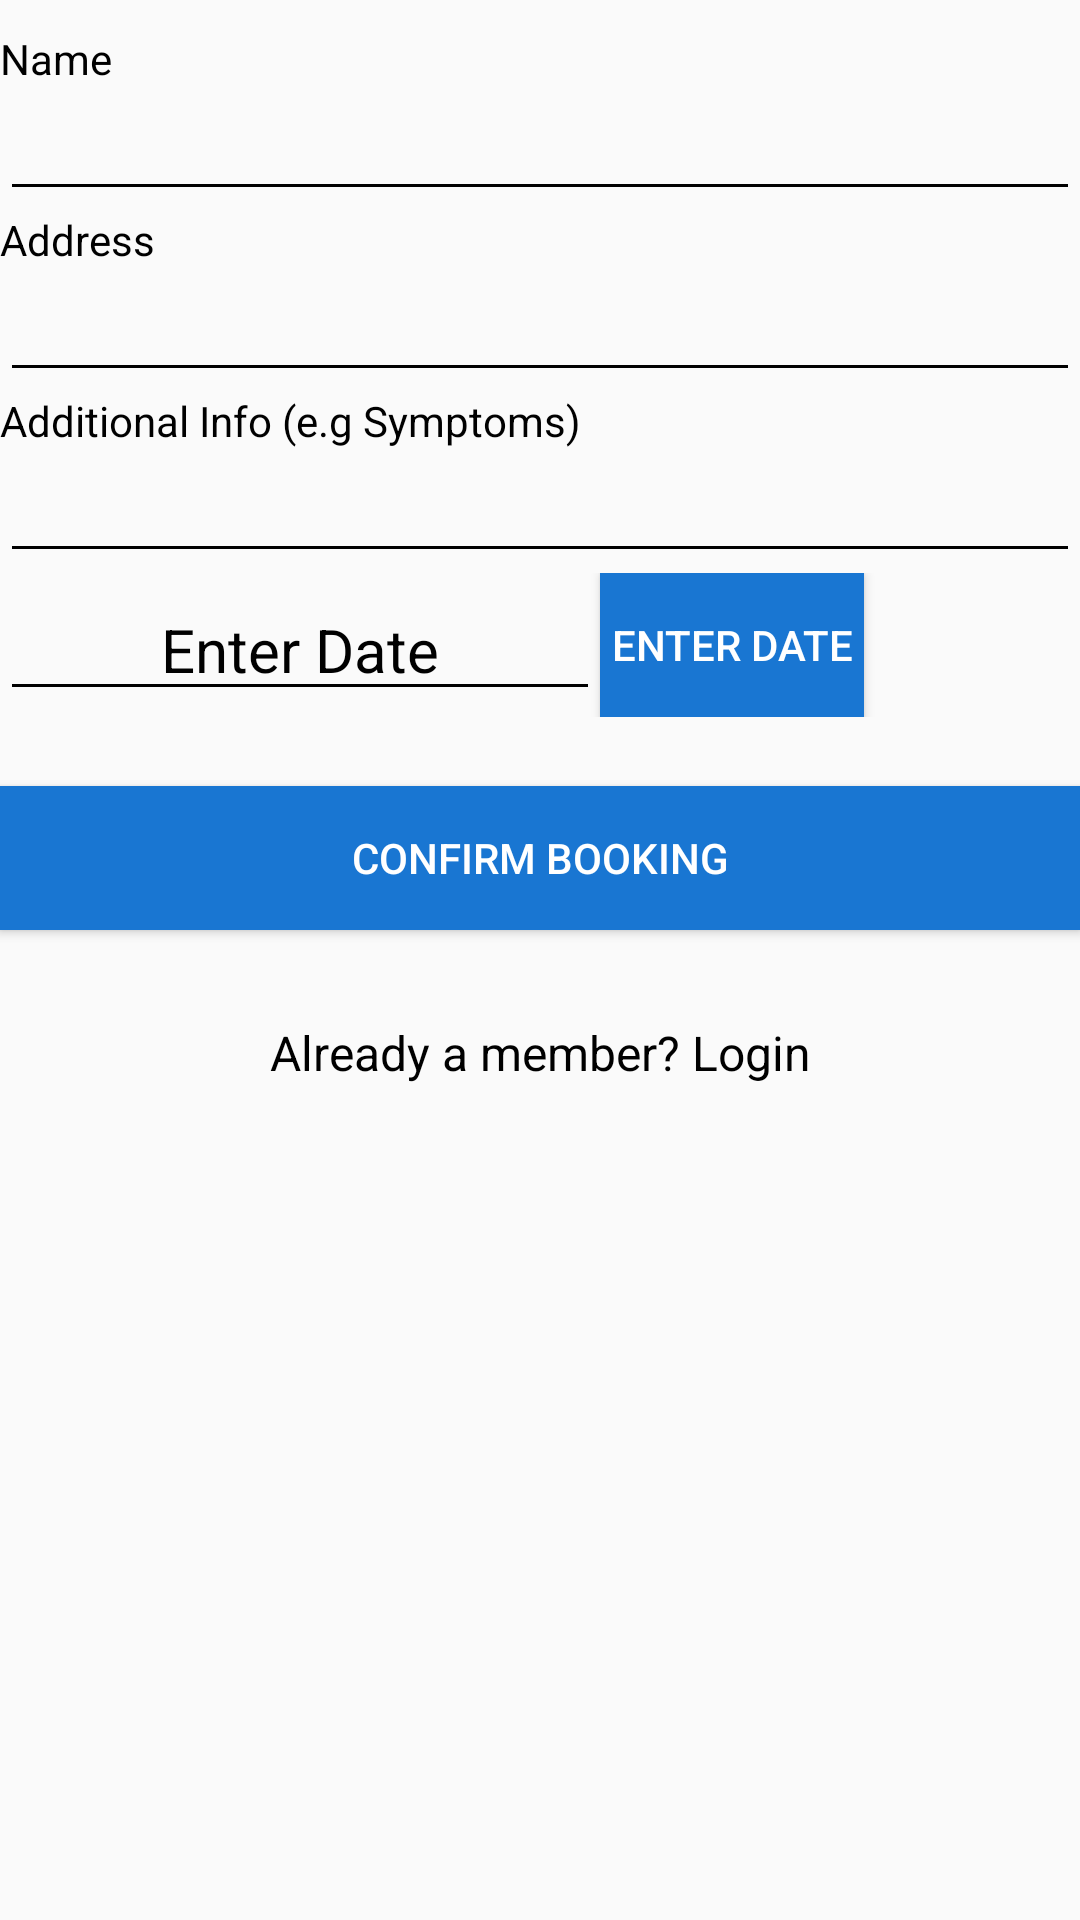

Write the Android layout XML for this screen, with the resource values it uses.
<!-- AndroidManifest.xml: application theme AppTheme -->
<!-- res/layout/opl.xml -->
<?xml version="1.0" encoding="utf-8"?>

<RelativeLayout
    xmlns:android="http://schemas.android.com/apk/res/android"
    android:layout_width="match_parent"
    android:layout_height="match_parent">

    <LinearLayout
        android:id="@+id/ll1"
        android:layout_width="match_parent"
        android:layout_marginTop="10dp"
        android:orientation="vertical"
        android:layout_height="wrap_content">
        <TextView
            android:layout_width="wrap_content"
            android:layout_height="wrap_content"

            android:text="Name"
            android:textColor="@color/black"/>
        <EditText
            android:id="@+id/name"
            android:layout_width="match_parent"
            android:layout_height="wrap_content"

            />


    </LinearLayout>
    <LinearLayout
        android:id="@+id/ll2"
        android:layout_width="match_parent"
        android:orientation="vertical"
        android:layout_below="@id/ll1"
        android:layout_height="wrap_content">
        <TextView
            android:layout_width="wrap_content"
            android:layout_height="wrap_content"

            android:text="Address"
            android:textColor="@color/black"/>
        <EditText
            android:id="@+id/address"
            android:layout_width="match_parent"
            android:layout_height="wrap_content"

            />


    </LinearLayout>
    <LinearLayout
        android:id="@+id/ll3"
        android:layout_width="match_parent"
        android:orientation="vertical"
        android:layout_below="@id/ll2"
        android:layout_height="wrap_content">
        <TextView
            android:layout_width="wrap_content"
            android:layout_height="wrap_content"

            android:text="Additional Info (e.g Symptoms)"
            android:textColor="@color/black"/>
        <EditText
            android:id="@+id/addiinfo"
            android:layout_width="match_parent"
            android:layout_height="wrap_content"

            />


    </LinearLayout>

    <LinearLayout
        android:layout_width="match_parent"
        android:layout_height="wrap_content"
        android:layout_below="@id/ll3"
        android:orientation="horizontal">

        <EditText
            android:id="@+id/text"
            android:layout_width="200dp"
            android:layout_height="wrap_content"
            android:textSize="20dp"
            android:textColor="#ffffff"
            android:hint="Enter Date"
            android:gravity="center"
            android:layout_gravity="center"
            />
        <android.support.v7.widget.AppCompatButton
            android:id="@+id/enterdate"
            android:layout_width="wrap_content"
            android:layout_height="wrap_content"
            android:textColor="#ffffff"
            android:text="Enter date"
            android:background="@color/colorPrimaryDark"
            />

    </LinearLayout>

    <android.support.v7.widget.AppCompatButton
        android:id="@+id/appCompatButtonRegister"
        android:layout_width="match_parent"
        android:layout_height="wrap_content"
        android:layout_below="@id/ll3"

        android:layout_marginTop="71dp"

        android:background="@color/colorPrimaryDark"
        android:text="Confirm Booking"
        android:textColor="#ffffff" />

    <android.support.v7.widget.AppCompatTextView
        android:id="@+id/appCompatTextViewLoginLink"
        android:layout_width="fill_parent"
        android:layout_height="wrap_content"
        android:layout_marginTop="30dp"
        android:gravity="center"
        android:layout_below="@id/appCompatButtonRegister"
        android:text="Already a member? Login"
        android:textColor="#000000"
        android:textSize="16dp" />



</RelativeLayout>
<!-- resources referenced by this layout -->
<resources>
  <color name="black">#000000</color>
  <color name="colorPrimaryDark">#1976D2</color>
  <style name="AppTheme" parent="Theme.AppCompat.Light.NoActionBar">
          <item name="colorPrimary">@color/colorPrimary</item>
          <item name="colorPrimaryDark">@color/colorPrimaryDark</item>
          <item name="colorAccent">#d50000</item>
          <item name="android:textColor">#d50000</item>
          <item name="android:textColorHint">#000000</item>
          <item name="colorControlNormal">#000000</item>
          <item name="colorControlActivated">#000000</item>
  
      </style>
  <color name="colorPrimary">#2196F3</color>
</resources>
